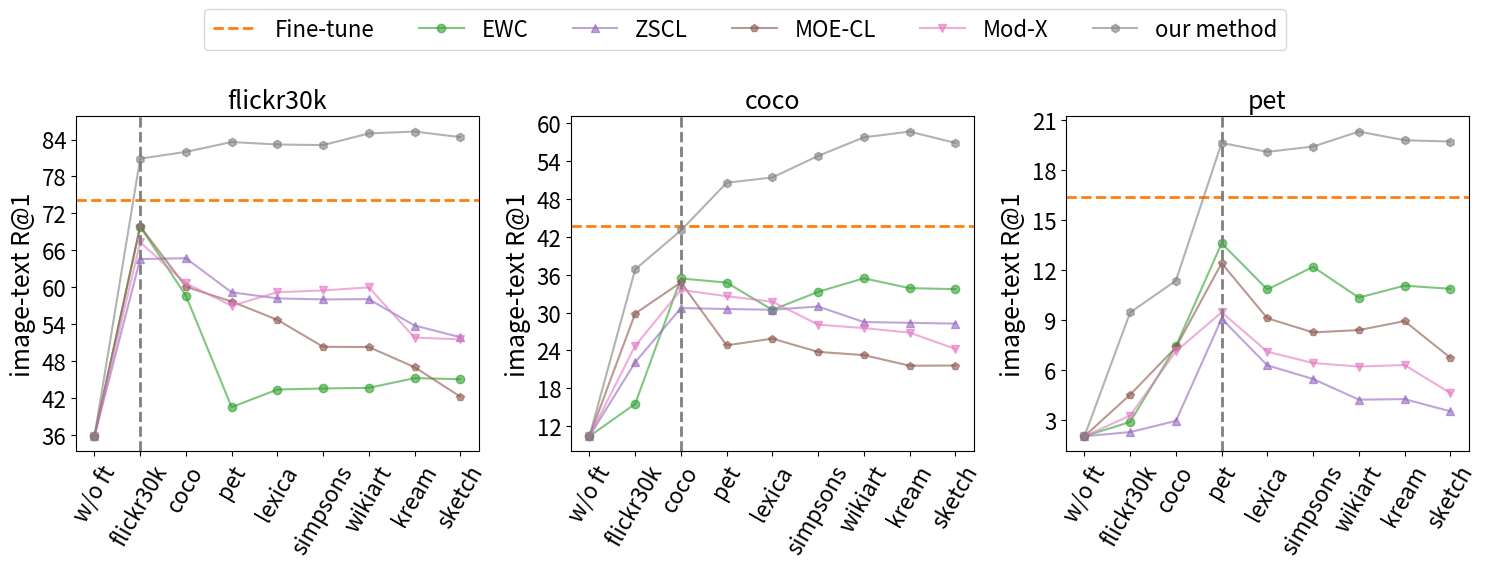

Python code for this plot:
import matplotlib.pyplot as plt
from matplotlib.ticker import MaxNLocator

# 新数据集名称
datasets = ['flickr30k', 'coco', 'pet', 'lexica', 'simpsons', 'wikiart', 'kream', 'sketch']

# Fine-tune 结果（红色虚线）
fine_tune = [74.20, 43.68, 16.41, 62.32, 28.50, 53.77, 51.65, 9.95]

# w/o fine-tune 结果（Task 0）
w_o_fine_tune = [35.80, 10.40, 2.02, 3.99, 2.61, 4.62, 9.73, 1.10]

# 各个方法的准确率
# 各个方法的准确率
methods = {
    'EWC': [[69.86, 58.64, 40.53, 43.39, 43.56, 43.66, 45.24, 45.07],  # flickr30k
            [15.53, 35.42, 34.77, 30.44, 33.30, 35.45, 33.89, 33.73],  # coco
            [2.88, 7.43, 13.61, 10.84, 12.20, 10.35, 11.07, 10.88]],  # pet
    # 'POD': [[25.10, 60.51, 65.89, 68.56, 68.85, 68.74, 70.68, 70.36],  # flickr30k
    #         [7.64, 28.81, 32.70, 38.32, 40.03, 42.29, 45.18, 45.58],  # coco
    #         [1.98, 6.28, 8.97, 11.44, 11.62, 11.43, 12.92, 11.67]],  # pet
    'ZSCL': [[64.59, 64.72, 59.18, 58.20, 58.03, 58.07, 53.79, 51.89],  # flickr30k
             [22.13, 30.73, 30.58, 30.46, 30.98, 28.51, 28.39, 28.26],  # coco
             [2.27, 2.94, 9.08, 6.28, 5.46, 4.22, 4.25, 3.52]],  # pet
    'MOE-CL': [[69.90, 60.09, 57.68, 54.72, 50.33, 50.29, 47.02, 42.24],  # flickr30k
                [29.86, 34.80, 24.82, 25.88, 23.78, 23.27, 21.59, 21.61],  # coco
                [4.52, 7.36, 12.42, 9.11, 8.26, 8.40, 8.94, 6.74]],  # pet
    'Mod-X': [[67.31, 60.65, 56.99, 59.20, 59.48, 59.99, 51.83,51.54],  # flickr30k
              [24.74, 33.61, 32.61, 31.74, 28.10, 27.55, 26.84, 24.25],  # coco
              [3.26, 7.12, 9.47, 7.10, 6.42, 6.21, 6.30, 4.62]],  # pet
    'our method': [[80.90, 82.00, 83.60, 83.20, 83.10, 85.00, 85.30, 84.40],  # flickr30k
                   [36.86, 43.04, 50.60, 51.44, 54.86, 57.80, 58.72, 56.92],  # coco
                   [9.46, 11.37, 19.65, 19.11, 19.43, 20.33, 19.81, 19.73]],  # pet
}


# 任务编号（X轴）
tasks = [0, 1, 2, 3, 4, 5, 6, 7, 8]

# 创建1行3列的子图
fig, axs = plt.subplots(1, 3, figsize=(15, 5))

# 颜色列表
colors = ['#2ca02c', '#9467bd', '#8c564b', '#e377c2', '#7f7f7f', '#d62728', ]
markers = ['o', '^', 'p', 'v', 'h', '*']  # 不同方法的标记

for i in range(3):
    # 绘制 Fine-tune 结果
    axs[i].axhline(y=fine_tune[i], color='#ff7f0e', linestyle='--', label='Fine-tune', linewidth=2)

    # 绘制各个方法的准确率
    for j, (method_name, accuracies) in enumerate(methods.items()):
        acc_i = [
            w_o_fine_tune[i],
            *accuracies[i]
        ]
        axs[i].plot(tasks, acc_i, color=colors[j], marker=markers[j], label=method_name, alpha=0.6)
        # axs[i].plot(tasks, acc_i, color=colors[j], label=method_name, alpha=0.6)

    # 设置标题和标签
    axs[i].set_title(datasets[i], fontsize=18)
    axs[i].set_ylabel('image-text R@1', fontsize=18)
    axs[i].yaxis.set_major_locator(MaxNLocator(integer=True))

    # 设置X轴刻度和标签，并旋转60度
    axs[i].set_xticks(tasks)
    axs[i].set_xticklabels(
        ['w/o ft', 'flickr30k', 'coco', 'pet', 'lexica', 'simpsons', 'wikiart', 'kream', 'sketch'], rotation=60,
        fontsize=16)

    axs[i].tick_params(axis='y', labelsize=16)
    axs[i].axvline(x=i + 1, color='gray', linestyle='--', linewidth=2)

# 调整布局
plt.tight_layout()

# 获取图例句柄和标签
handles, labels = axs[0].get_legend_handles_labels()

# 添加图例到图形上方
legend = fig.legend(handles, labels, loc='upper center', bbox_to_anchor=(0.5, 1.15), fontsize=16, ncol=8)

# 保存并显示图形
plt.savefig('fig2.pdf', bbox_extra_artists=(legend,), bbox_inches='tight')
# plt.show()
